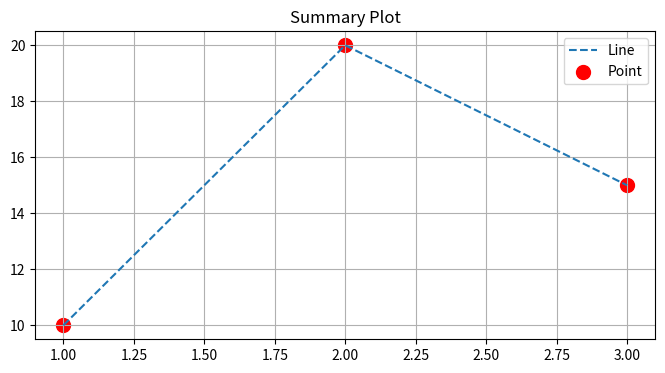
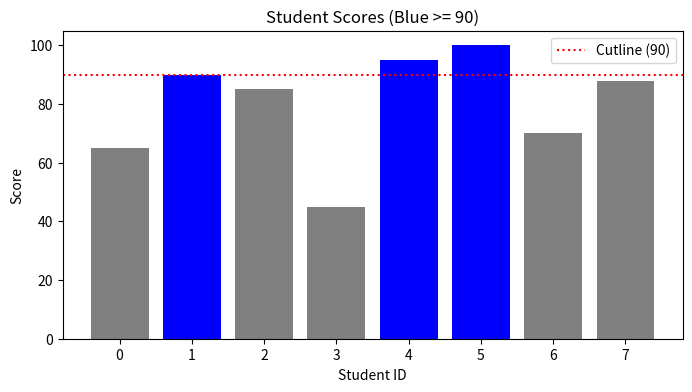

The matplotlib source for these figures, in order:
import matplotlib.pyplot as plt

# 1. 시각화 핵심 복습
x = [1, 2, 3]
y = [10, 20, 15]

plt.figure(figsize=(8, 4))
plt.plot(x, y, label='Line', linestyle='--')
plt.scatter(x, y, color='red', label='Point', s=100)
plt.title("Summary Plot")
plt.legend()
plt.grid(True)
plt.show()

# 2. [응용 예제] 성적 등급 시각화
scores = [65, 90, 85, 45, 95, 100, 70, 88]
ids = range(len(scores)) # 0 ~ 7번 학생

# 색상 리스트 만들기
colors = []
for s in scores:
    if s >= 90:
        colors.append('blue') # 우등생
    else:
        colors.append('gray') # 일반

plt.figure(figsize=(8, 4))
plt.bar(ids, scores, color=colors)
plt.axhline(90, color='red', linestyle=':', label='Cutline (90)')
plt.title("Student Scores (Blue >= 90)")
plt.xlabel("Student ID")
plt.ylabel("Score")
plt.legend()
plt.show()
